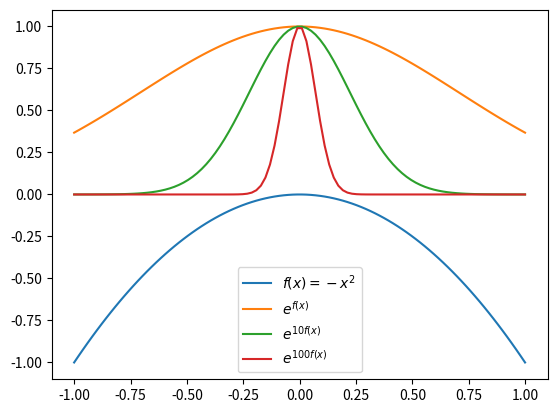

Python code for this plot:
import numpy as np
import matplotlib.pyplot as plt

t = np.linspace(-1, 1, 100)
y = -t**2
plt.plot(t, y, label=r'$f(x)=-x^2$')
plt.plot(t, np.exp(y), label=r'$e^{f(x)}$')
plt.plot(t, np.exp(10*y), label=r'$e^{10f(x)}$')
plt.plot(t, np.exp(100*y), label=r'$e^{100f(x)}$')
plt.legend()
plt.savefig('laplace.png')
plt.show()
